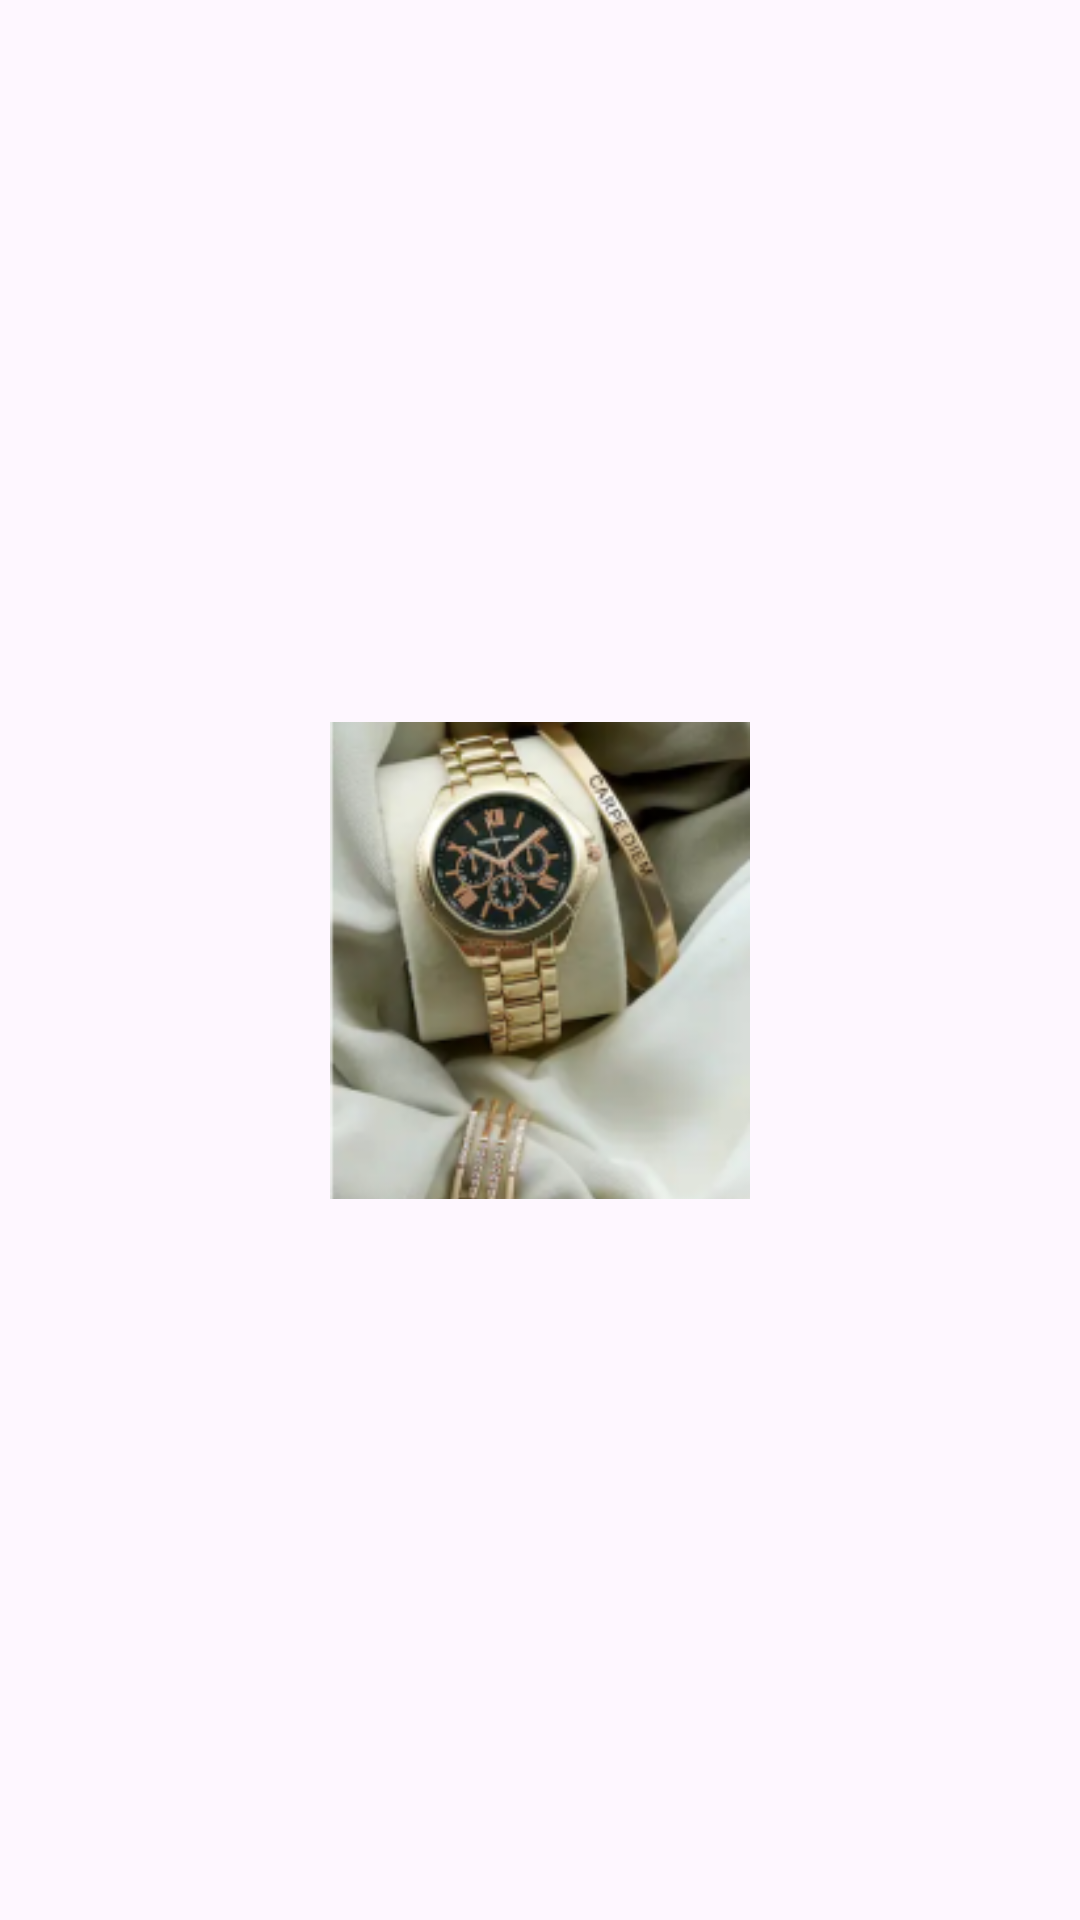

Layout XML and referenced resources for this Android screen:
<!-- AndroidManifest.xml: application theme Theme.BazaarWala -->
<!-- res/layout/design.xml -->
<?xml version="1.0" encoding="utf-8"?>
<androidx.constraintlayout.widget.ConstraintLayout xmlns:android="http://schemas.android.com/apk/res/android"
    xmlns:app="http://schemas.android.com/apk/res-auto"
    android:layout_width="wrap_content"
    android:layout_height="wrap_content">

    <ImageView
        android:id="@+id/image"
        android:layout_width="140dp"
        android:layout_height="159dp"
        android:scaleType="centerCrop"
        android:layout_margin="2dp"
        android:src="@drawable/wwattch"
        app:layout_constraintBottom_toBottomOf="parent"
        app:layout_constraintEnd_toEndOf="parent"
        app:layout_constraintStart_toStartOf="parent"
        app:layout_constraintTop_toTopOf="parent" />

</androidx.constraintlayout.widget.ConstraintLayout>
<!-- resources referenced by this layout -->
<resources>
  <!-- drawable wwattch: png bitmap (drawable, 67521 bytes) -->
  <style name="Theme.BazaarWala" parent="Base.Theme.BazaarWala" />
  <style name="Base.Theme.BazaarWala" parent="Theme.Material3.Light.NoActionBar">
  
          
          <item name="colorPrimary">@color/lightwhite</item>
          <item name="colorPrimaryVariant">@color/orange</item>
      </style>
  <color name="lightwhite">#ffffff</color>
  <color name="orange">#FF5722</color>
</resources>
